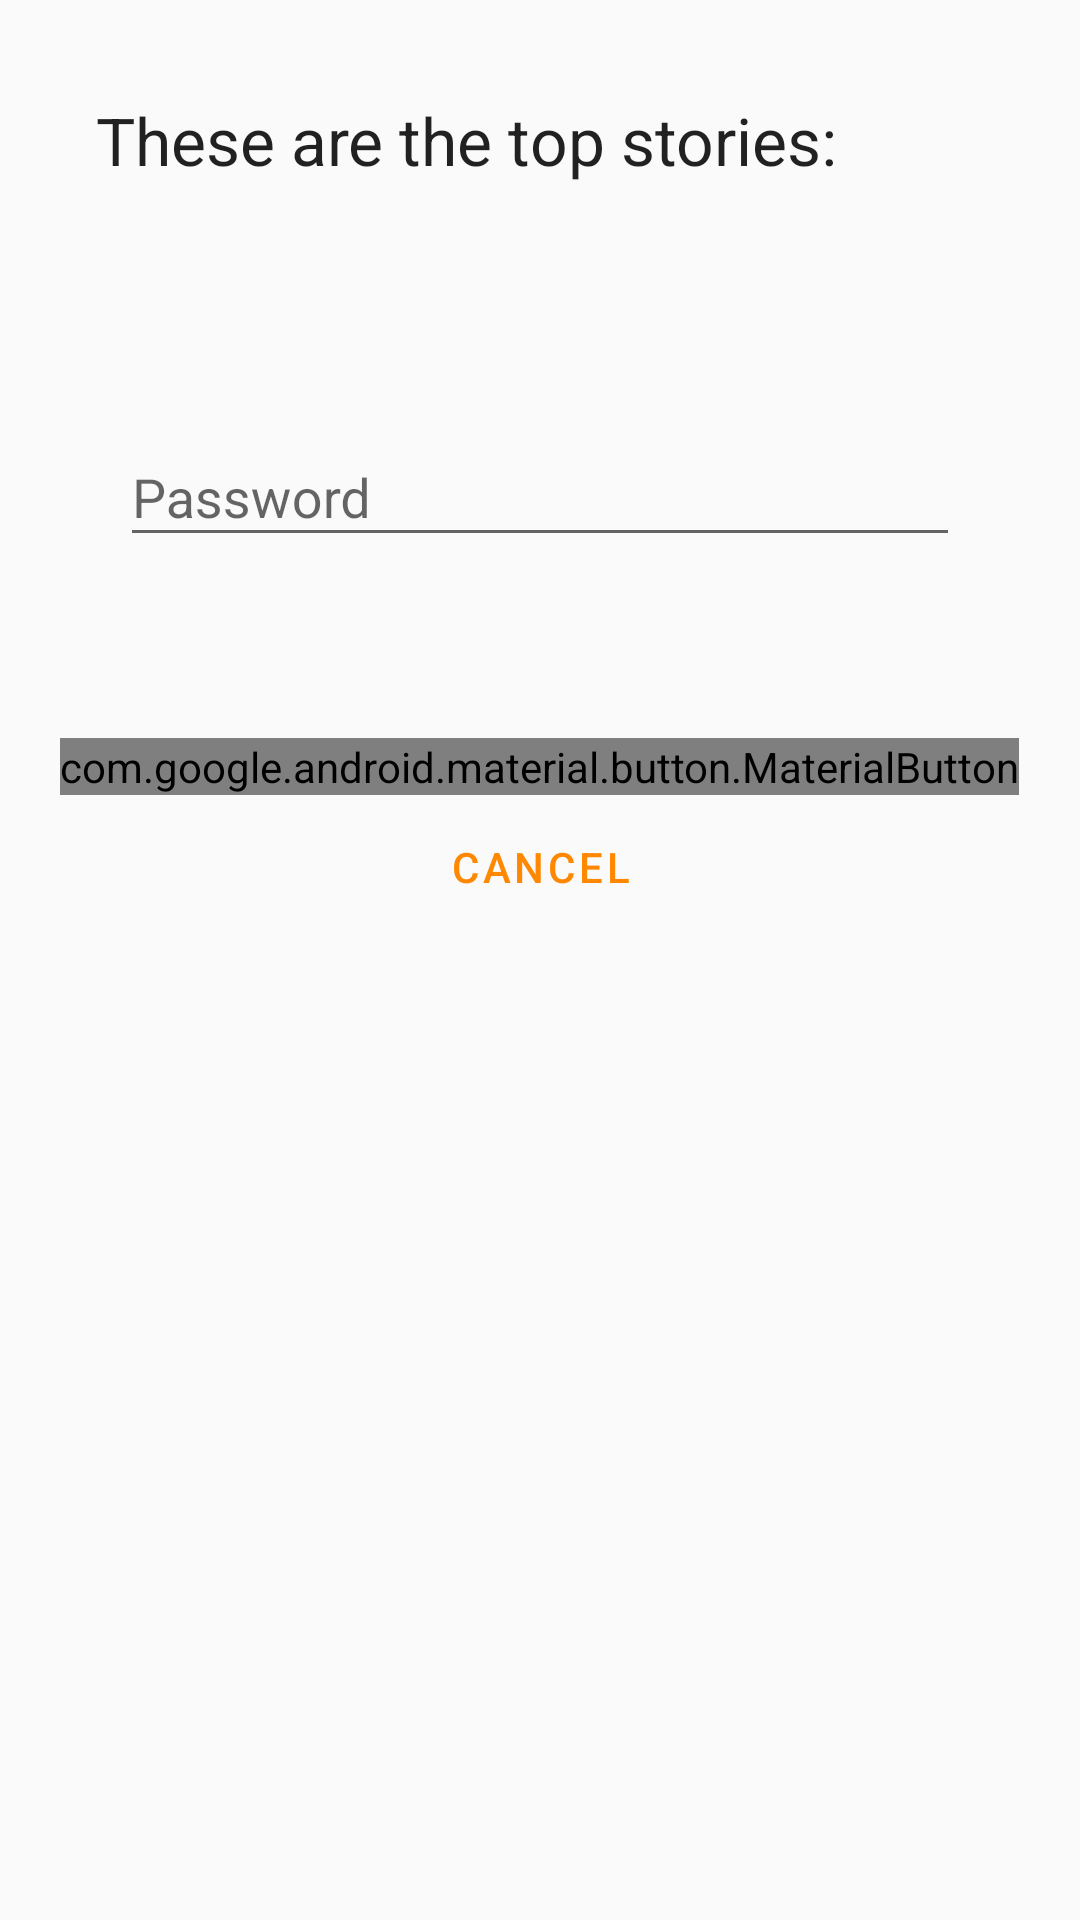

Write the Android layout XML for this screen, with the resource values it uses.
<!-- AndroidManifest.xml: application theme AppTheme -->
<!-- res/layout/tab_fragment1.xml -->
<?xml version="1.0" encoding="utf-8"?>
<RelativeLayout xmlns:android="http://schemas.android.com/apk/res/android"
    xmlns:app="http://schemas.android.com/apk/res-auto"
    xmlns:tools="http://schemas.android.com/tools"
    android:layout_width="match_parent"
    android:layout_height="match_parent"
    tools:context=".TabFragment1">

    <TextView
        android:id="@+id/tvc"
        android:layout_width="match_parent"
        android:layout_height="wrap_content"
        android:layout_margin="32dp"
        android:text="These are the top stories:"
        android:textAppearance="?android:attr/textAppearanceLarge" />

    <com.google.android.material.textfield.TextInputLayout
        android:id="@+id/abc"
        android:layout_width="match_parent"
        android:layout_height="wrap_content"
        android:layout_below="@id/tvc"
        android:layout_margin="40dp"
        android:hint="Password"
        app:errorEnabled="true">

        <com.google.android.material.textfield.TextInputEditText
            android:layout_width="match_parent"
            android:layout_height="wrap_content"
            android:inputType="textPassword"
            android:maxLines="1" />
    </com.google.android.material.textfield.TextInputLayout>

    <com.google.android.material.button.MaterialButton
        android:id="@+id/next_button"
        android:layout_width="wrap_content"
        android:layout_height="wrap_content"
        android:layout_below="@id/abc"
        android:layout_centerHorizontal="true"
        android:text="button" />

    <com.google.android.material.button.MaterialButton
        android:id="@+id/cancel_button"
        android:theme="@style/FormButton"
        style="@style/Widget.MaterialComponents.Button.TextButton"
        android:layout_width="wrap_content"
        android:layout_height="wrap_content"
        android:layout_below="@id/next_button"
        android:layout_centerHorizontal="true"
        android:text="cancel"
        android:textAppearance="@style/TextAppearance.MaterialComponents.Button" />

</RelativeLayout>
<!-- resources referenced by this layout -->
<resources>
  <style name="FormButton" parent="Theme.MaterialComponents">
          <item name="colorOnPrimary">@android:color/holo_red_light</item>
          <item name="colorPrimary">@android:color/holo_orange_dark</item>
          <item name="colorOnSurface">@android:color/holo_orange_light</item>
      </style>
  <style name="AppTheme" parent="Theme.AppCompat.Light.DarkActionBar">
          
          <item name="colorPrimary">@color/colorPrimary</item>
          <item name="colorPrimaryDark">@color/colorPrimaryDark</item>
          <item name="colorAccent">@color/colorAccent</item>
          <item name="windowActionBar">false</item>
          <item name="windowNoTitle">true</item>
      </style>
  <!-- not gathered from this repository: default colours our renderer supplied (Android Studio template values) -->
  <color name="colorPrimary">#FF6200EE</color>
  <color name="colorPrimaryDark">#FF3700B3</color>
  <color name="colorAccent">#FF03DAC5</color>
</resources>
